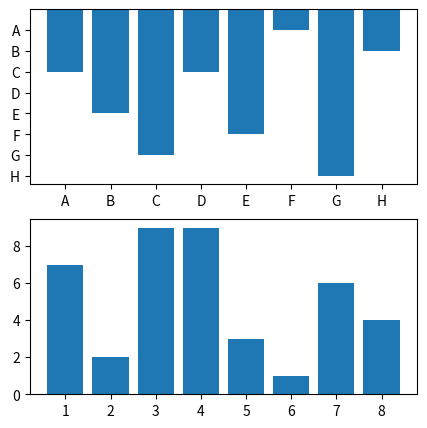

The script that saved this image:
'''
直接使用ax.set_xticks()和ax.set_xticklabels()命名刻度标签，
'''

import matplotlib.pyplot as plt
from matplotlib import ticker

#绘制两个子图ax1和ax2
fig, ax = plt.subplots(2,1,figsize=(5,5), dpi=200)
ax1 = ax[0]
ax2 = ax[1]
ax1.bar(x=[1,2,3,4,5,6,7,8],height=[3,5,7,3,6,1,8,2])
ax2.bar(x=[1,2,3,4,5,6,7,8],height=[7,2,9,9,3,1,6,4])

# 自定义ax1的x轴刻度label
ax1.set_xticks([1,2,3,4,5,6,7,8])                       #设置需要自定义设置刻度标签的刻度位置
ax1.set_xticklabels(['A','B','C','D','E','F','G','H'])  #设置自定义刻度标签名称
# 自定义ax1的y轴刻度label
ax1.set_yticks([1,2,3,4,5,6,7,8])                       #设置需要自定义设置刻度标签的刻度位置
ax1.set_yticklabels(['A','B','C','D','E','F','G','H'])  #设置自定义刻度标签名称
ax1.invert_yaxis()                                      #从上至下阅读y轴标签，既倒序

plt.show()